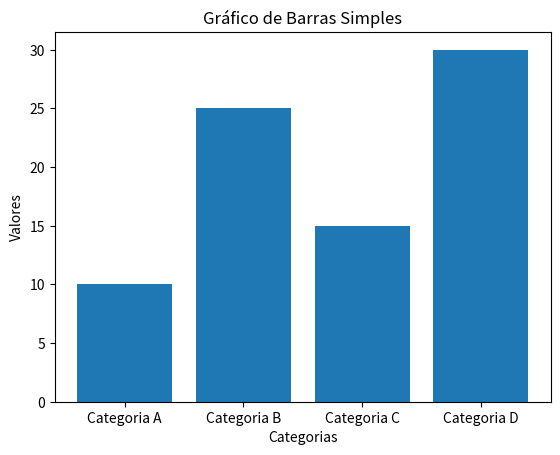

Here is the Python script that generated this plot:
import matplotlib.pyplot as plt

# Dados para o gráfico
categorias = ['Categoria A', 'Categoria B', 'Categoria C', 'Categoria D']
valores = [10, 25, 15, 30]

# Criar o gráfico de barras
plt.bar(categorias, valores)

# Adicionar rótulos aos eixos
plt.xlabel('Categorias')
plt.ylabel('Valores')

# Adicionar um título ao gráfico
plt.title('Gráfico de Barras Simples')

# Mostrar o gráfico
plt.show()
